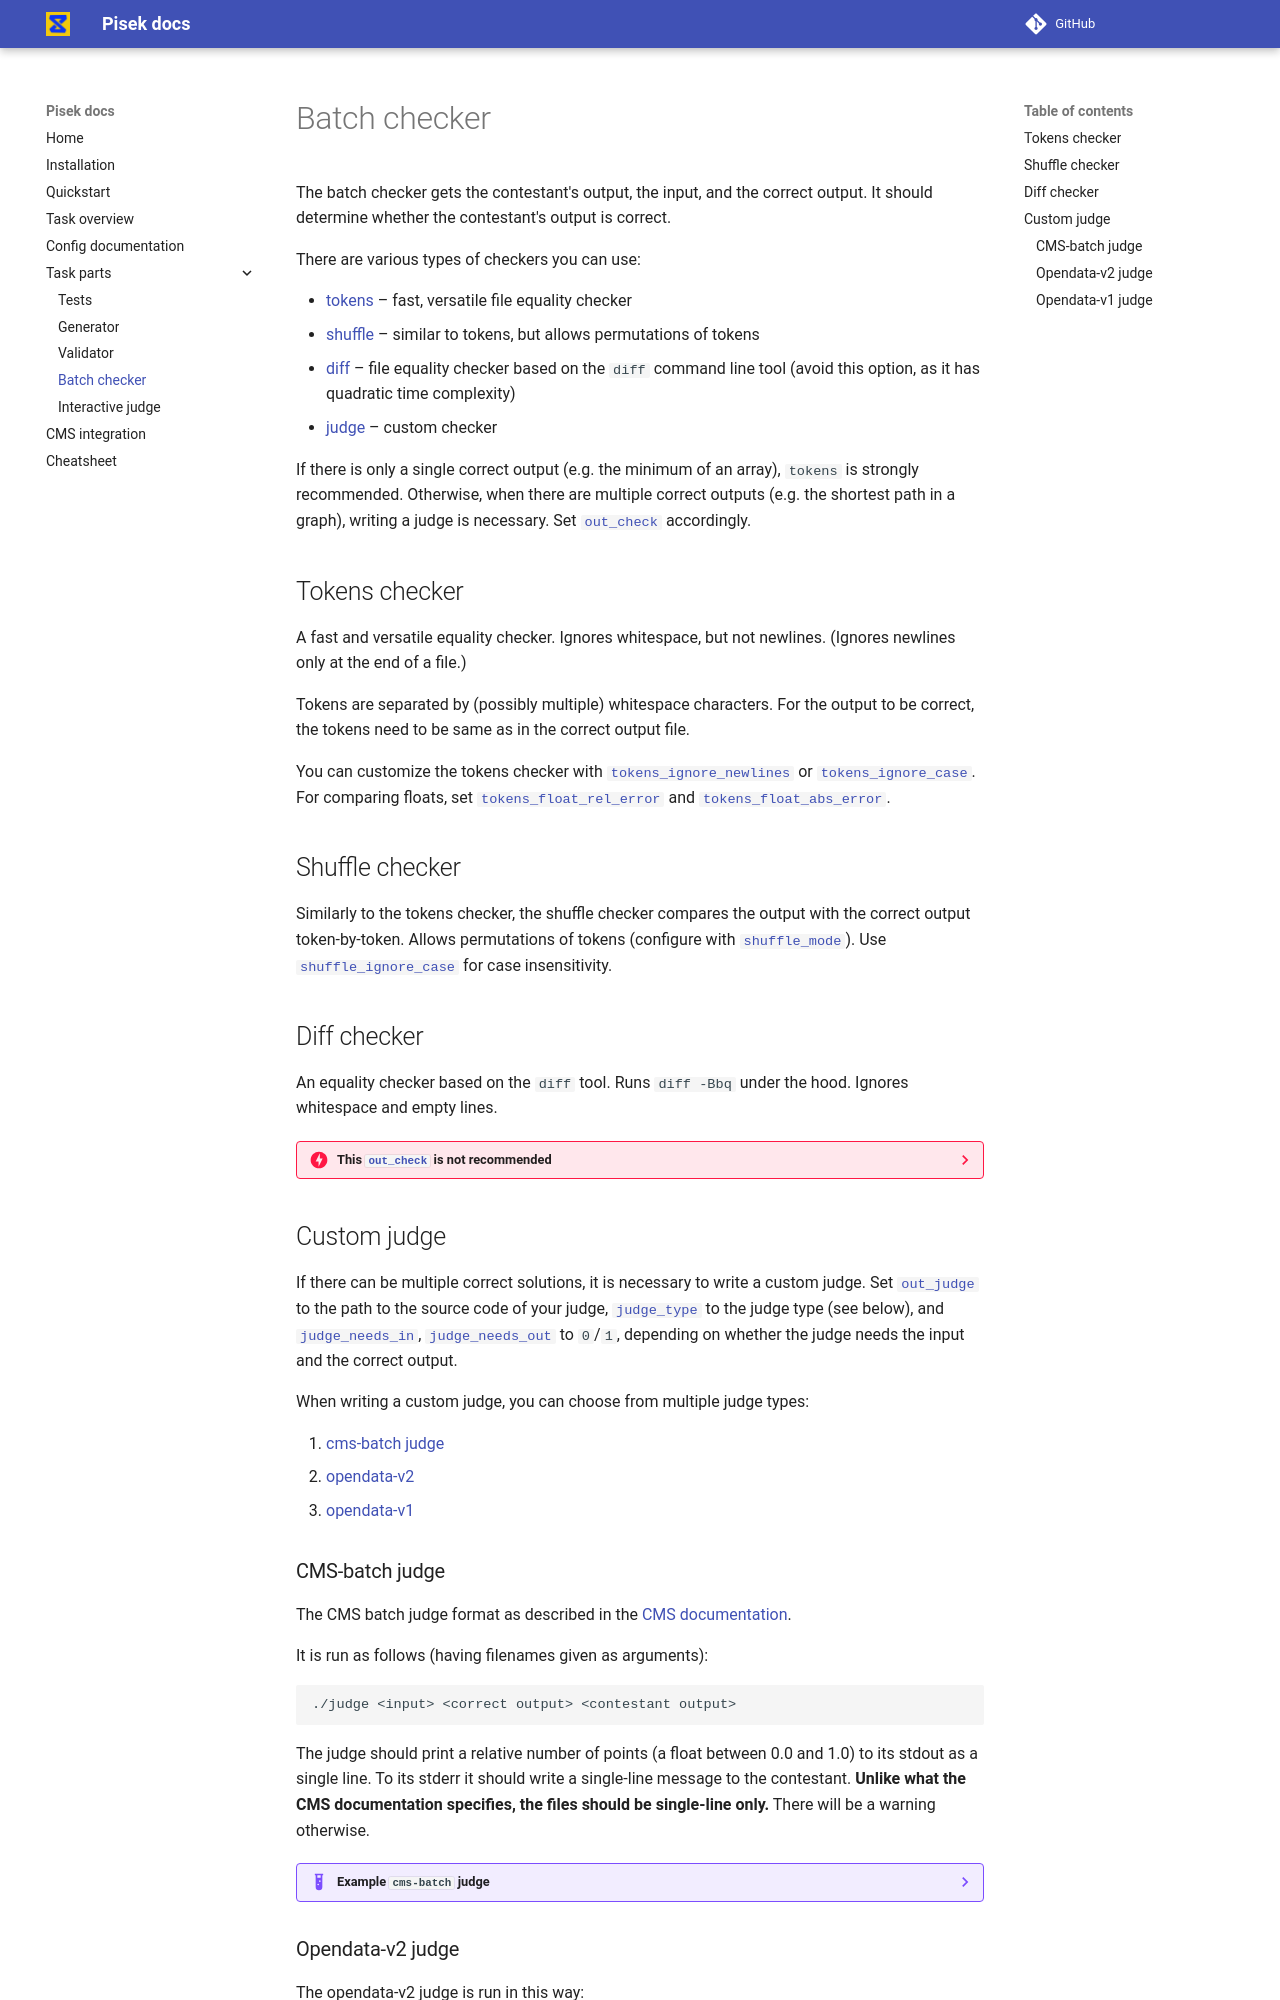

repository: piskoviste/pisek · page: task-parts/batch-checker/index.html · generator: mkdocs

# Batch checker

The batch checker gets the contestant's output, the input, and the correct output.
It should determine whether the contestant's output is correct.

There are various types of checkers you can use:

- [tokens](#tokens-checker) – fast, versatile file equality checker
- [shuffle](#shuffle-checker) – similar to tokens, but allows permutations of tokens
- [diff](#diff-checker) – file equality checker based on the `diff` command line tool (avoid this option, as it has quadratic time complexity)
- [judge](#custom-judge) – custom checker

If there is only a single correct output (e.g. the minimum of an array), `tokens` is strongly recommended.
Otherwise, when there are multiple correct outputs (e.g. the shortest path in a graph),
writing a judge is necessary. Set [`out_check`](../config-v3-documentation.md#out_check) accordingly.

## Tokens checker

A fast and versatile equality checker. Ignores whitespace, but not newlines.
(Ignores newlines only at the end of a file.)

Tokens are separated by (possibly multiple) whitespace characters.
For the output to be correct, the tokens need to be same as in the correct output file.

You can customize the tokens checker with [`tokens_ignore_newlines`](../config-v3-documentation.md#tokens_ignore_newlines)
or [`tokens_ignore_case`](../config-v3-documentation.md#tokens_ignore_case).
For comparing floats, set [`tokens_float_rel_error`](../config-v3-documentation.md#tokens_float_rel_error)
and [`tokens_float_abs_error`](../config-v3-documentation.md#tokens_float_abs_error).

## Shuffle checker

Similarly to the tokens checker, the shuffle checker compares the output with the correct output token-by-token.
Allows permutations of tokens (configure with [`shuffle_mode`](../config-v3-documentation.md#shuffle_mode)).
Use [`shuffle_ignore_case`](../config-v3-documentation.md#shuffle_ignore_case) for case insensitivity.

## Diff checker

An equality checker based on the `diff` tool. Runs `diff -Bbq` under the hood.
Ignores whitespace and empty lines.

??? danger "This [`out_check`](../config-v3-documentation.md#out_check) is not recommended"

    In some cases, `diff` has quadratic time complexity, leading to unexpectedly slow checking of outputs.

## Custom judge

If there can be multiple correct solutions, it is necessary to write a custom judge.
Set [`out_judge`](../config-v3-documentation.md#out_judge) to the path to the source code of your judge,
[`judge_type`](../config-v3-documentation.md#judge_type) to the judge type (see below),
and [`judge_needs_in`](../config-v3-documentation.md#judge_needs_in),
[`judge_needs_out`](../config-v3-documentation.md#judge_needs_out) to `0`/`1`,
depending on whether the judge needs the input and the correct output.

When writing a custom judge, you can choose from multiple judge types:

1. [cms-batch judge](#cms-batch-judge)
2. [opendata-v2](#opendata-v2-judge)
3. [opendata-v1](#opendata-v1-judge)

### CMS-batch judge

The CMS batch judge format as described in the [CMS documentation](https://cms.readthedocs.io/en/v1.4/Task%20types.html?highlight=Manager#checker).

It is run as follows (having filenames given as arguments):
```
./judge <input> <correct output> <contestant output>
```

The judge should print a relative number of points (a float between 0.0 and 1.0) to its stdout as a single line.
To its stderr it should write a single-line message to the contestant.
**Unlike what the CMS documentation specifies, the files should be single-line only.**
There will be a warning otherwise.

??? example "Example `cms-batch` judge"

	For a [task](https://github.com/piskoviste/pisek/blob/master/examples/cms-batch) of printing *N* positive integers that sum up to *K*,
	the judge may look like this:
    ```py
    --8<-- "examples/cms-batch/judge.py"
    ```
